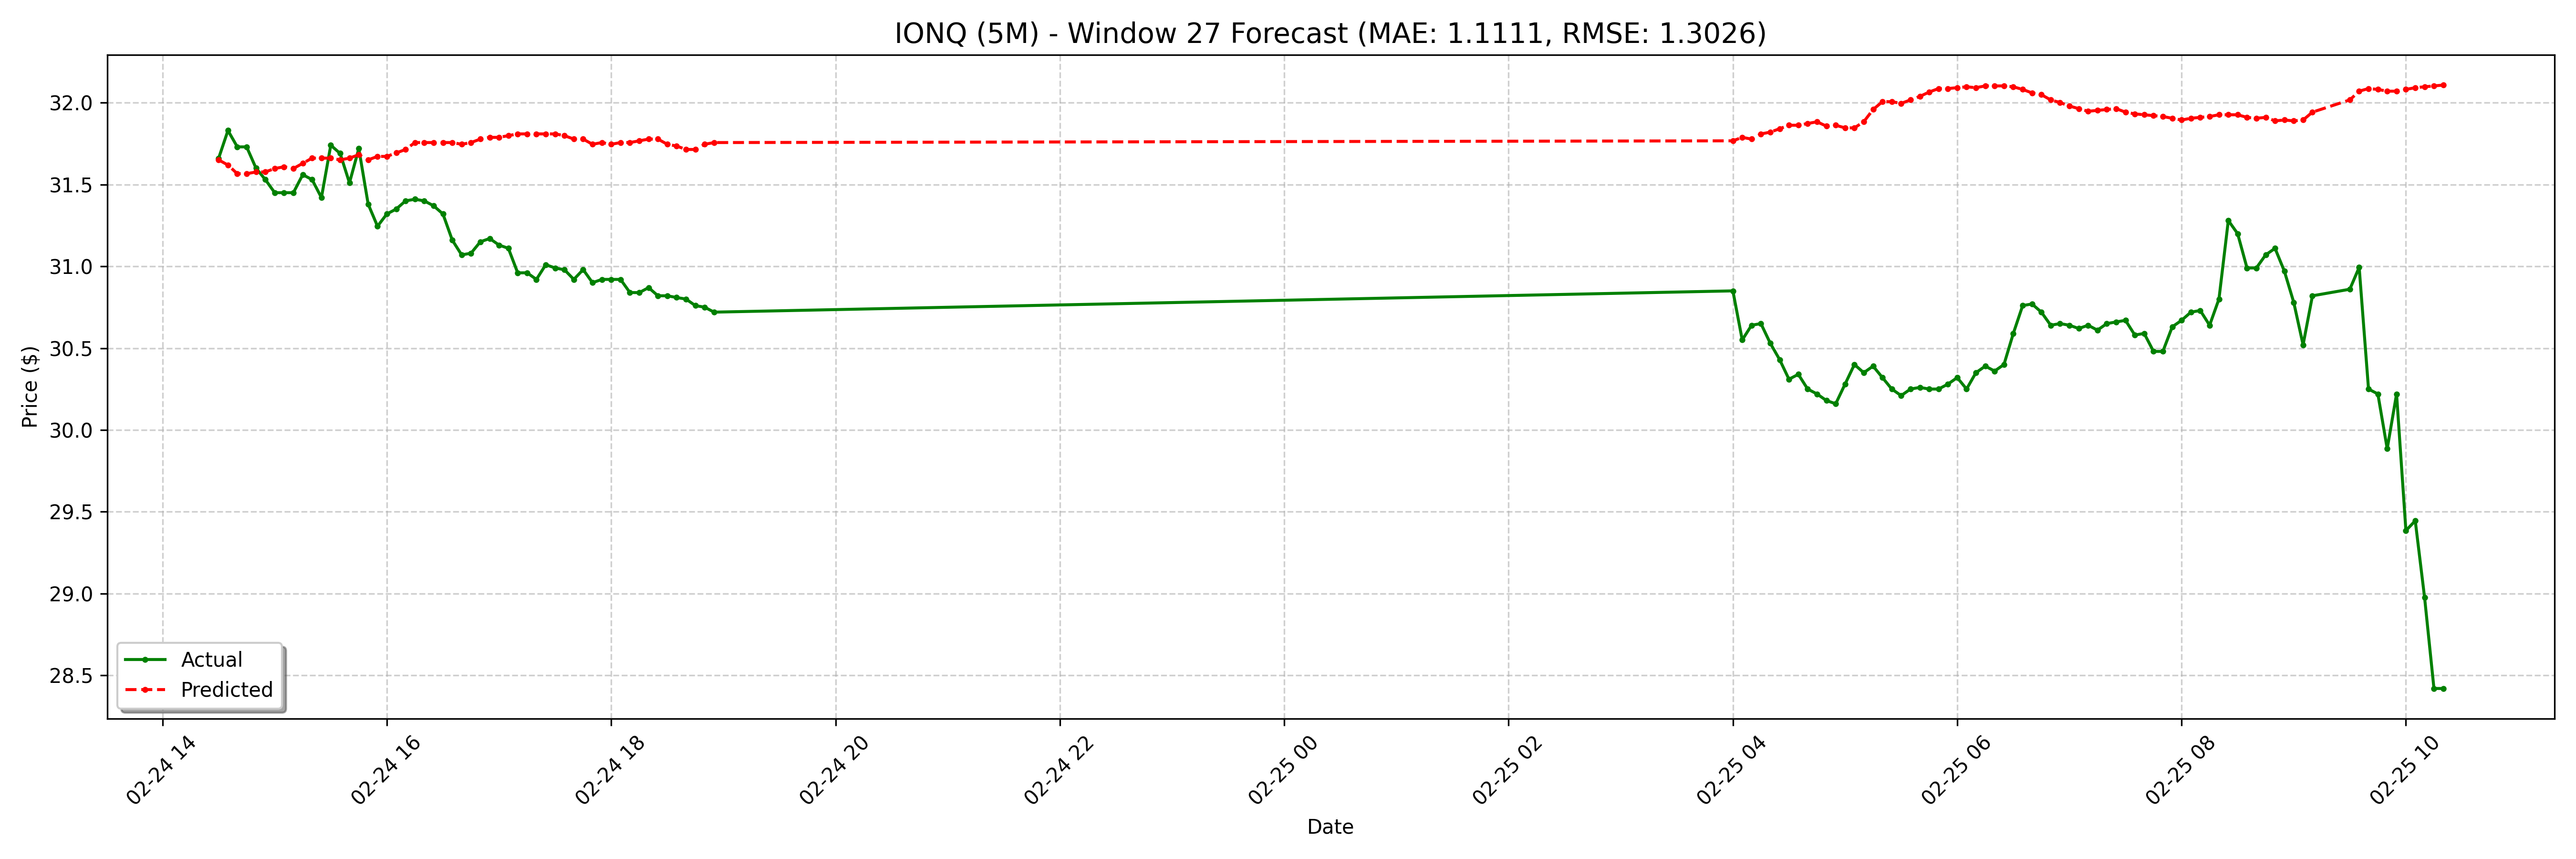

The data file committed next to this chart (first rows):
date, actual, forecast
2025-02-24 14:30:00-05:00, 31.66, 31.65
2025-02-24 14:35:00-05:00, 31.83, 31.62
2025-02-24 14:40:00-05:00, 31.73, 31.57
2025-02-24 14:45:00-05:00, 31.73, 31.57
2025-02-24 14:50:00-05:00, 31.6, 31.58
2025-02-24 14:55:00-05:00, 31.53, 31.58
2025-02-24 15:00:00-05:00, 31.45, 31.6
2025-02-24 15:05:00-05:00, 31.45, 31.61
2025-02-24 15:10:00-05:00, 31.45, 31.6
2025-02-24 15:15:00-05:00, 31.56, 31.63
2025-02-24 15:20:00-05:00, 31.53, 31.66
2025-02-24 15:25:00-05:00, 31.42, 31.66
2025-02-24 15:30:00-05:00, 31.74, 31.66
2025-02-24 15:35:00-05:00, 31.69, 31.65
2025-02-24 15:40:00-05:00, 31.51, 31.66
2025-02-24 15:45:00-05:00, 31.72, 31.68
2025-02-24 15:50:00-05:00, 31.38, 31.65
2025-02-24 15:55:00-05:00, 31.25, 31.67
2025-02-24 16:00:00-05:00, 31.32, 31.67
2025-02-24 16:05:00-05:00, 31.35, 31.69
2025-02-24 16:10:00-05:00, 31.4, 31.71
2025-02-24 16:15:00-05:00, 31.41, 31.76
2025-02-24 16:20:00-05:00, 31.4, 31.76
2025-02-24 16:25:00-05:00, 31.37, 31.76
2025-02-24 16:30:00-05:00, 31.32, 31.76
2025-02-24 16:35:00-05:00, 31.16, 31.76
2025-02-24 16:40:00-05:00, 31.07, 31.75
2025-02-24 16:45:00-05:00, 31.08, 31.76
2025-02-24 16:50:00-05:00, 31.15, 31.78
2025-02-24 16:55:00-05:00, 31.17, 31.79
2025-02-24 17:00:00-05:00, 31.13, 31.79
2025-02-24 17:05:00-05:00, 31.11, 31.8
2025-02-24 17:10:00-05:00, 30.96, 31.81
2025-02-24 17:15:00-05:00, 30.96, 31.81
2025-02-24 17:20:00-05:00, 30.92, 31.81
2025-02-24 17:25:00-05:00, 31.01, 31.81
2025-02-24 17:30:00-05:00, 30.99, 31.81
2025-02-24 17:35:00-05:00, 30.98, 31.8
2025-02-24 17:40:00-05:00, 30.92, 31.78
2025-02-24 17:45:00-05:00, 30.98, 31.78
2025-02-24 17:50:00-05:00, 30.9, 31.75
2025-02-24 17:55:00-05:00, 30.92, 31.76
2025-02-24 18:00:00-05:00, 30.92, 31.75
2025-02-24 18:05:00-05:00, 30.92, 31.76
2025-02-24 18:10:00-05:00, 30.84, 31.76
2025-02-24 18:15:00-05:00, 30.84, 31.77
2025-02-24 18:20:00-05:00, 30.87, 31.78
2025-02-24 18:25:00-05:00, 30.82, 31.78
2025-02-24 18:30:00-05:00, 30.82, 31.75
2025-02-24 18:35:00-05:00, 30.81, 31.74
2025-02-24 18:40:00-05:00, 30.8, 31.71
2025-02-24 18:45:00-05:00, 30.76, 31.71
2025-02-24 18:50:00-05:00, 30.75, 31.75
2025-02-24 18:55:00-05:00, 30.72, 31.76
2025-02-25 04:00:00-05:00, 30.85, 31.77
2025-02-25 04:05:00-05:00, 30.55, 31.79
2025-02-25 04:10:00-05:00, 30.64, 31.78
2025-02-25 04:15:00-05:00, 30.65, 31.81
2025-02-25 04:20:00-05:00, 30.53, 31.82
2025-02-25 04:25:00-05:00, 30.43, 31.84
... 68 more rows
